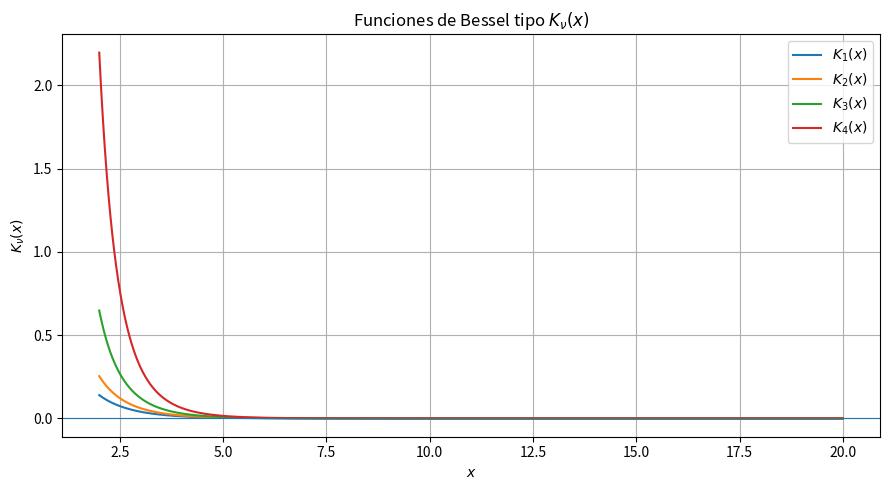

The matplotlib source for this figure:
import numpy as np
import matplotlib.pyplot as plt
from scipy.special import jv, yv, iv, kv

# ============================================================
# CONFIGURACIÓN
# ============================================================

# Órdenes nu que querés graficar
# nus = [1/2, 3/2, 5/2, 7/2, 9/2]
nus = [1, 2, 3, 4, ]

# Dominio de x
x_min = 2   # evitar x=0 porque Y_nu y K_nu divergen ahí
x_max = 20
N = 2000

x = np.linspace(x_min, x_max, N)

# Elegí el tipo:
# "J" para Bessel primera especie J_nu
# "Y" para Bessel segunda especie Y_nu
# "I" para Bessel modificada primera especie I_nu
# "K" para Bessel modificada segunda especie K_nu
tipo = "K"

# ============================================================
# FUNCIÓN PARA ELEGIR BESSEL
# ============================================================

def bessel(tipo, nu, x):
    if tipo == "J":
        return jv(nu, x)
    elif tipo == "Y":
        return yv(nu, x)
    elif tipo == "I":
        return iv(nu, x)
    elif tipo == "K":
        return kv(nu, x)
    else:
        raise ValueError("tipo debe ser 'J', 'Y', 'I' o 'K'")

# ============================================================
# GRÁFICO
# ============================================================

plt.figure(figsize=(9, 5))

for nu in nus:
    y = bessel(tipo, nu, x)
    plt.plot(x, y, label=fr"${tipo}_{{{nu}}}(x)$")

plt.axhline(0, linewidth=0.8)
plt.xlabel(r"$x$")
plt.ylabel(fr"${tipo}_\nu(x)$")
plt.title(fr"Funciones de Bessel tipo ${tipo}_\nu(x)$")
plt.legend()
plt.grid(True)
plt.tight_layout()
plt.show()
